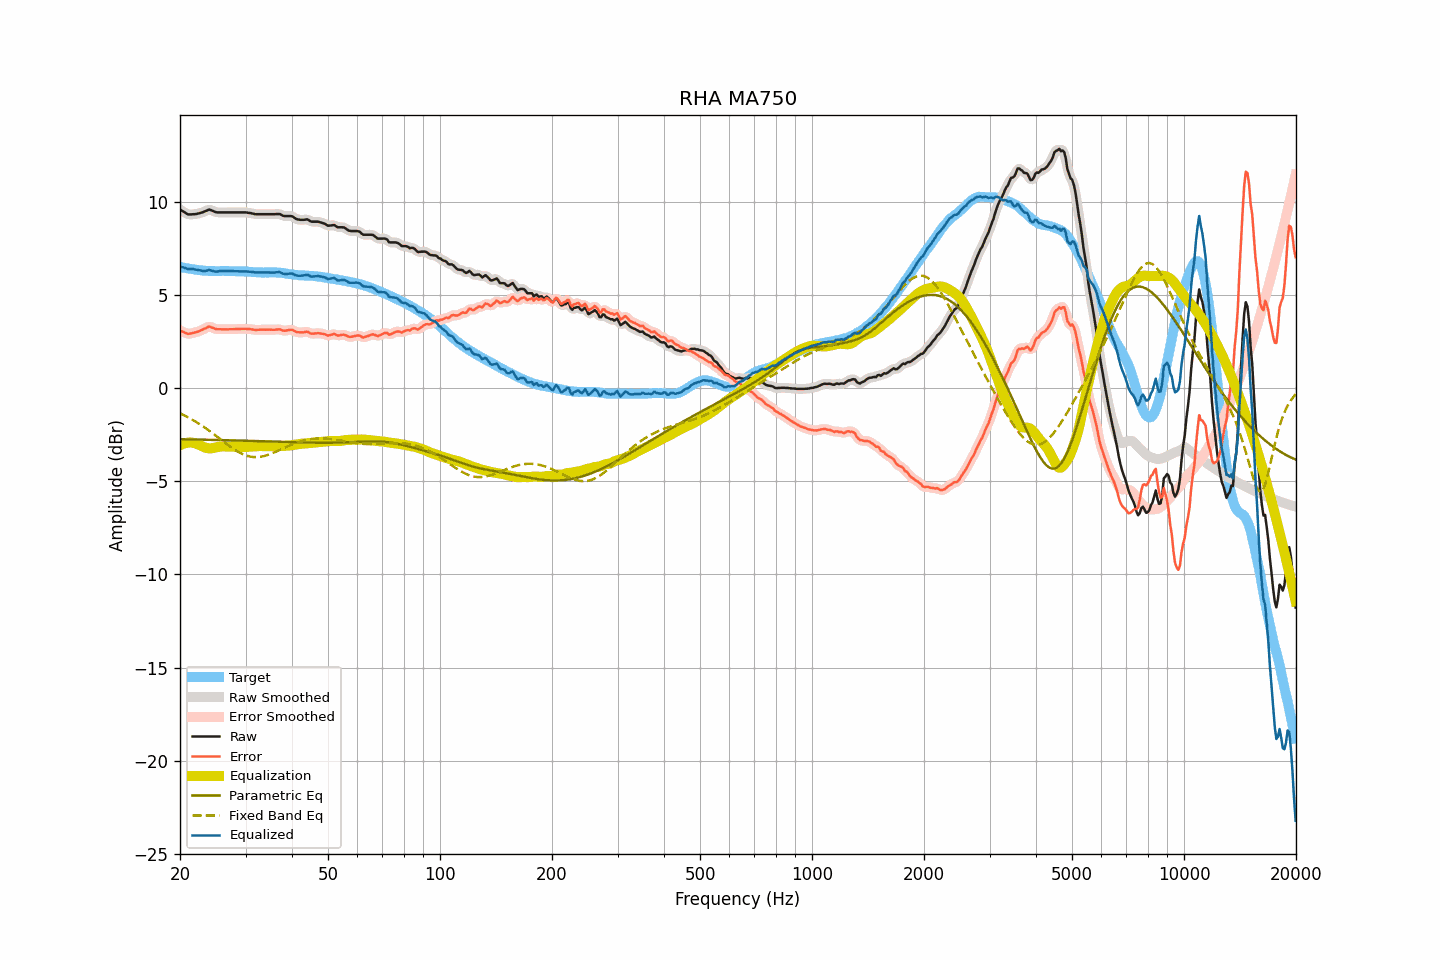

Values plotted in this chart, from the file beside it:
frequency, raw, smoothed, error, error_smoothed, equalization, parametric_eq, fixed_band_eq, equalized_raw, equalized_smoothed, target
20.00, 9.58, 9.58, 3.08, 3.09, -3.08, -2.75, -1.37, 6.50, 6.50, 6.50
20.20, 9.52, 9.52, 3.04, 3.04, -3.03, -2.75, -1.41, 6.48, 6.48, 6.47
20.40, 9.47, 9.46, 3.01, 3.00, -3.00, -2.75, -1.45, 6.47, 6.46, 6.45
20.61, 9.41, 9.41, 2.97, 2.96, -2.97, -2.76, -1.49, 6.44, 6.44, 6.44
20.81, 9.36, 9.36, 2.93, 2.93, -2.95, -2.76, -1.53, 6.41, 6.41, 6.42
21.02, 9.31, 9.32, 2.90, 2.91, -2.93, -2.76, -1.58, 6.38, 6.39, 6.41
21.23, 9.31, 9.31, 2.92, 2.91, -2.93, -2.76, -1.62, 6.38, 6.38, 6.39
21.44, 9.31, 9.31, 2.93, 2.92, -2.93, -2.76, -1.67, 6.38, 6.38, 6.38
21.66, 9.32, 9.31, 2.95, 2.95, -2.94, -2.76, -1.72, 6.38, 6.37, 6.37
21.87, 9.32, 9.32, 2.97, 2.97, -2.96, -2.77, -1.77, 6.36, 6.36, 6.35
22.09, 9.33, 9.33, 2.99, 2.99, -2.99, -2.77, -1.82, 6.34, 6.35, 6.34
22.31, 9.35, 9.35, 3.02, 3.02, -3.02, -2.77, -1.88, 6.33, 6.33, 6.33
22.54, 9.37, 9.37, 3.05, 3.05, -3.06, -2.77, -1.93, 6.31, 6.31, 6.32
22.76, 9.40, 9.40, 3.09, 3.09, -3.10, -2.77, -1.99, 6.30, 6.30, 6.31
22.99, 9.42, 9.42, 3.12, 3.13, -3.14, -2.77, -2.04, 6.28, 6.28, 6.30
23.22, 9.46, 9.46, 3.17, 3.17, -3.18, -2.78, -2.10, 6.28, 6.28, 6.29
23.45, 9.49, 9.50, 3.20, 3.21, -3.21, -2.78, -2.16, 6.28, 6.29, 6.29
23.69, 9.53, 9.53, 3.25, 3.26, -3.23, -2.78, -2.22, 6.30, 6.30, 6.28
23.92, 9.57, 9.55, 3.29, 3.27, -3.24, -2.78, -2.28, 6.33, 6.31, 6.27
24.16, 9.55, 9.55, 3.27, 3.27, -3.24, -2.78, -2.35, 6.31, 6.31, 6.27
24.40, 9.51, 9.52, 3.24, 3.24, -3.23, -2.79, -2.41, 6.28, 6.28, 6.27
24.65, 9.48, 9.47, 3.21, 3.20, -3.22, -2.79, -2.48, 6.26, 6.26, 6.27
24.89, 9.44, 9.44, 3.17, 3.17, -3.20, -2.79, -2.54, 6.24, 6.24, 6.27
25.14, 9.42, 9.42, 3.15, 3.15, -3.18, -2.79, -2.61, 6.24, 6.25, 6.27
25.39, 9.42, 9.42, 3.15, 3.15, -3.16, -2.79, -2.67, 6.26, 6.26, 6.27
25.65, 9.42, 9.42, 3.15, 3.15, -3.15, -2.80, -2.74, 6.27, 6.27, 6.27
25.91, 9.42, 9.42, 3.14, 3.14, -3.14, -2.80, -2.81, 6.28, 6.28, 6.28
26.16, 9.42, 9.42, 3.14, 3.14, -3.14, -2.80, -2.87, 6.28, 6.28, 6.28
26.43, 9.42, 9.42, 3.14, 3.14, -3.14, -2.80, -2.94, 6.28, 6.28, 6.27
26.69, 9.42, 9.42, 3.14, 3.14, -3.14, -2.80, -3.01, 6.28, 6.28, 6.27
26.96, 9.42, 9.42, 3.15, 3.15, -3.14, -2.81, -3.07, 6.27, 6.27, 6.27
27.23, 9.42, 9.42, 3.15, 3.15, -3.15, -2.81, -3.13, 6.27, 6.27, 6.27
27.50, 9.42, 9.42, 3.15, 3.15, -3.15, -2.81, -3.19, 6.27, 6.27, 6.27
27.77, 9.42, 9.42, 3.15, 3.15, -3.15, -2.81, -3.25, 6.27, 6.27, 6.27
28.05, 9.42, 9.42, 3.15, 3.15, -3.16, -2.82, -3.31, 6.26, 6.26, 6.27
28.33, 9.42, 9.42, 3.16, 3.16, -3.16, -2.82, -3.36, 6.26, 6.26, 6.26
28.62, 9.42, 9.42, 3.16, 3.16, -3.16, -2.82, -3.42, 6.26, 6.26, 6.25
28.90, 9.42, 9.42, 3.17, 3.17, -3.17, -2.82, -3.46, 6.25, 6.25, 6.25
29.19, 9.42, 9.42, 3.17, 3.17, -3.17, -2.83, -3.51, 6.25, 6.25, 6.25
29.48, 9.42, 9.42, 3.17, 3.17, -3.17, -2.83, -3.55, 6.25, 6.25, 6.25
29.78, 9.42, 9.42, 3.17, 3.17, -3.17, -2.83, -3.59, 6.25, 6.25, 6.25
30.08, 9.42, 9.41, 3.17, 3.17, -3.17, -2.83, -3.62, 6.25, 6.25, 6.25
30.38, 9.40, 9.40, 3.16, 3.16, -3.16, -2.84, -3.65, 6.24, 6.24, 6.24
30.68, 9.39, 9.39, 3.16, 3.16, -3.15, -2.84, -3.67, 6.24, 6.24, 6.23
30.99, 9.38, 9.37, 3.15, 3.15, -3.14, -2.84, -3.69, 6.23, 6.23, 6.23
31.30, 9.36, 9.36, 3.14, 3.14, -3.14, -2.84, -3.70, 6.22, 6.22, 6.22
31.61, 9.34, 9.34, 3.12, 3.12, -3.13, -2.85, -3.71, 6.21, 6.21, 6.21
31.93, 9.32, 9.32, 3.11, 3.12, -3.13, -2.85, -3.71, 6.19, 6.20, 6.21
32.24, 9.32, 9.32, 3.12, 3.11, -3.12, -2.85, -3.71, 6.20, 6.20, 6.20
32.57, 9.32, 9.32, 3.12, 3.12, -3.12, -2.85, -3.70, 6.20, 6.20, 6.20
32.89, 9.32, 9.32, 3.12, 3.13, -3.12, -2.86, -3.69, 6.20, 6.20, 6.19
33.22, 9.32, 9.32, 3.13, 3.13, -3.12, -2.86, -3.68, 6.20, 6.20, 6.19
33.55, 9.32, 9.32, 3.13, 3.13, -3.12, -2.86, -3.66, 6.20, 6.20, 6.19
33.89, 9.32, 9.32, 3.12, 3.13, -3.12, -2.87, -3.64, 6.19, 6.19, 6.20
34.23, 9.32, 9.32, 3.12, 3.12, -3.12, -2.87, -3.61, 6.19, 6.19, 6.19
34.57, 9.32, 9.32, 3.13, 3.12, -3.12, -2.87, -3.58, 6.19, 6.19, 6.19
34.92, 9.32, 9.32, 3.12, 3.12, -3.13, -2.87, -3.55, 6.19, 6.19, 6.20
35.27, 9.32, 9.32, 3.12, 3.12, -3.13, -2.88, -3.52, 6.19, 6.19, 6.19
35.62, 9.32, 9.32, 3.12, 3.12, -3.13, -2.88, -3.48, 6.19, 6.19, 6.20
35.97, 9.32, 9.32, 3.12, 3.13, -3.13, -2.88, -3.45, 6.19, 6.19, 6.20
... 635 more rows
